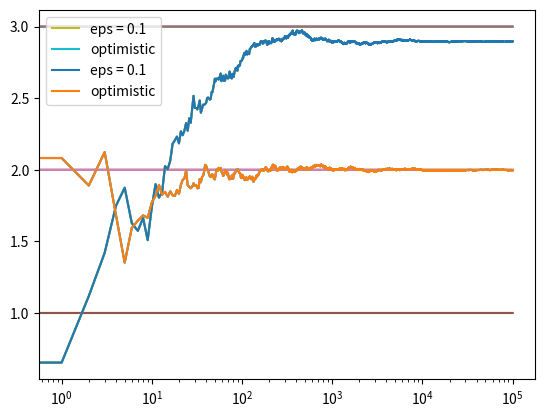

Write Python code to recreate this figure.
# In this case, we do not use epsilon at all, but we go straight for a greed
# However, during initalization, our estimated mean is kept unreasonably high, 
# so that the graph can't help but only go down, eventually going towrds the
# real value

# Advantage : Unexplored machines get explored eventually

# the old code
class Bandit_Old:
    def __init__(self, m):
        # m       : true mean
        # mean    : our estimate of bandits mean
        # N       : number of attempts (sample size) 
        self.m = m
        self.mean = 0
        self.N = 0

    def pull(self):
        # randn returns stuff with unit variance and mean 0
        # empty randn() returns a single float that is then 
        # added to the true mean
        return np.random.randn() + self.m
    
    def update(self, x):
        # new mean = (old mean * (N-1) + new value)/N
        self.N += 1
        self.mean = (1.0*self.mean*(self.N-1) + x)/self.N

def eps_e(m1, m2, m3, eps, N):
    # m1, m2, m3    : 3 different bandits, for each arm
    # eps           : epsilon, the threshold probability
    # N             : the number of times we play

    bandits = [Bandit_Old(m1), Bandit_Old(m2), Bandit_Old(m3)]

    # store the results here
    data = np.empty(N)


    # EPSILON GREEDY IMPLEMENTATION STARTS HERE
    for i in range(N):
        p = np.random.random()      # the random number
        if p<eps :
            # try a random machine
            j = np.random.choice(3)
        else :
            # choose the best machine
            j = np.argmax([b.mean for b in bandits])
        
        # pull the machine and update it's mean
        x = bandits[j].pull()
        bandits[j].update(x)

        # for plotting purpose 
        data[i] = x

    cumulative_average = np.cumsum(data)/(np.arange(N)+1)

    plt.plot(cumulative_average)
    plt.plot(np.ones(N)*m1)
    plt.plot(np.ones(N)*m2)
    plt.plot(np.ones(N)*m3)
    # logarithmic scale
    plt.xscale('log')
    plt.show()

    for b in bandits :
        print(b.mean)

    return cumulative_average

import numpy as np
import matplotlib.pyplot as plt

class Bandit:
    def __init__(self, m, upper_limit):
        # m             : true mean
        # upper_limit   : the unreasonable assumption
        # N             : number of attempts (sample size) 
        self.m = m
        self.mean = upper_limit
        self.N = 0

    def pull(self):
        # randn returns stuff with unit variance and mean 0
        # empty randn() returns a single float that is then 
        # added to the true mean
        return np.random.randn() + self.m
    
    def update(self, x):
        # new mean = (old mean * (N-1) + new value)/N
        self.N += 1
        self.mean = (1.0*self.mean*(self.N-1) + x)/self.N

def run_experiment(m1, m2, m3, N, upper_limit = 10):
    # m1, m2, m3    : 3 different bandits, for each arm
    # N             : the number of times we play
    # no eps anymore
    # upper_limit   : the unreasonably high value

    bandits = [Bandit(m1, upper_limit), Bandit(m2, upper_limit), Bandit(m3, upper_limit)]

    # store the results here
    data = np.empty(N)


    # OPTIMISTIC GREEDY IMPLEMENTATION STARTS HERE
    for i in range(N):

        # direct greedy implementation
        j = np.argmax([b.mean for b in bandits])

        # pull the machine and update it's mean
        x = bandits[j].pull()
        bandits[j].update(x)

        # for plotting purpose 
        data[i] = x

    cumulative_average = np.cumsum(data)/(np.arange(N)+1)

    plt.plot(cumulative_average)
    plt.plot(np.ones(N)*m1)
    plt.plot(np.ones(N)*m2)
    plt.plot(np.ones(N)*m3)
    # logarithmic scale
    plt.xscale('log')
    plt.show()

    for b in bandits :
        print(b.mean)

    return cumulative_average

if __name__=='__main__':
    eps = eps_e(1.0, 2.0, 3.0, 0.1, 100000) 
    oiv = run_experiment(1.0, 2.0, 3.0, 100000)
    
    # log scale plot
    plt.plot(eps, label='eps = 0.1')
    plt.plot(oiv, label='optimistic')
    plt.legend()
    plt.xscale('log')
    plt.show()

    # linear plot
    plt.plot(eps, label='eps = 0.1')
    plt.plot(oiv, label='optimistic')
    plt.legend()
    plt.show()
